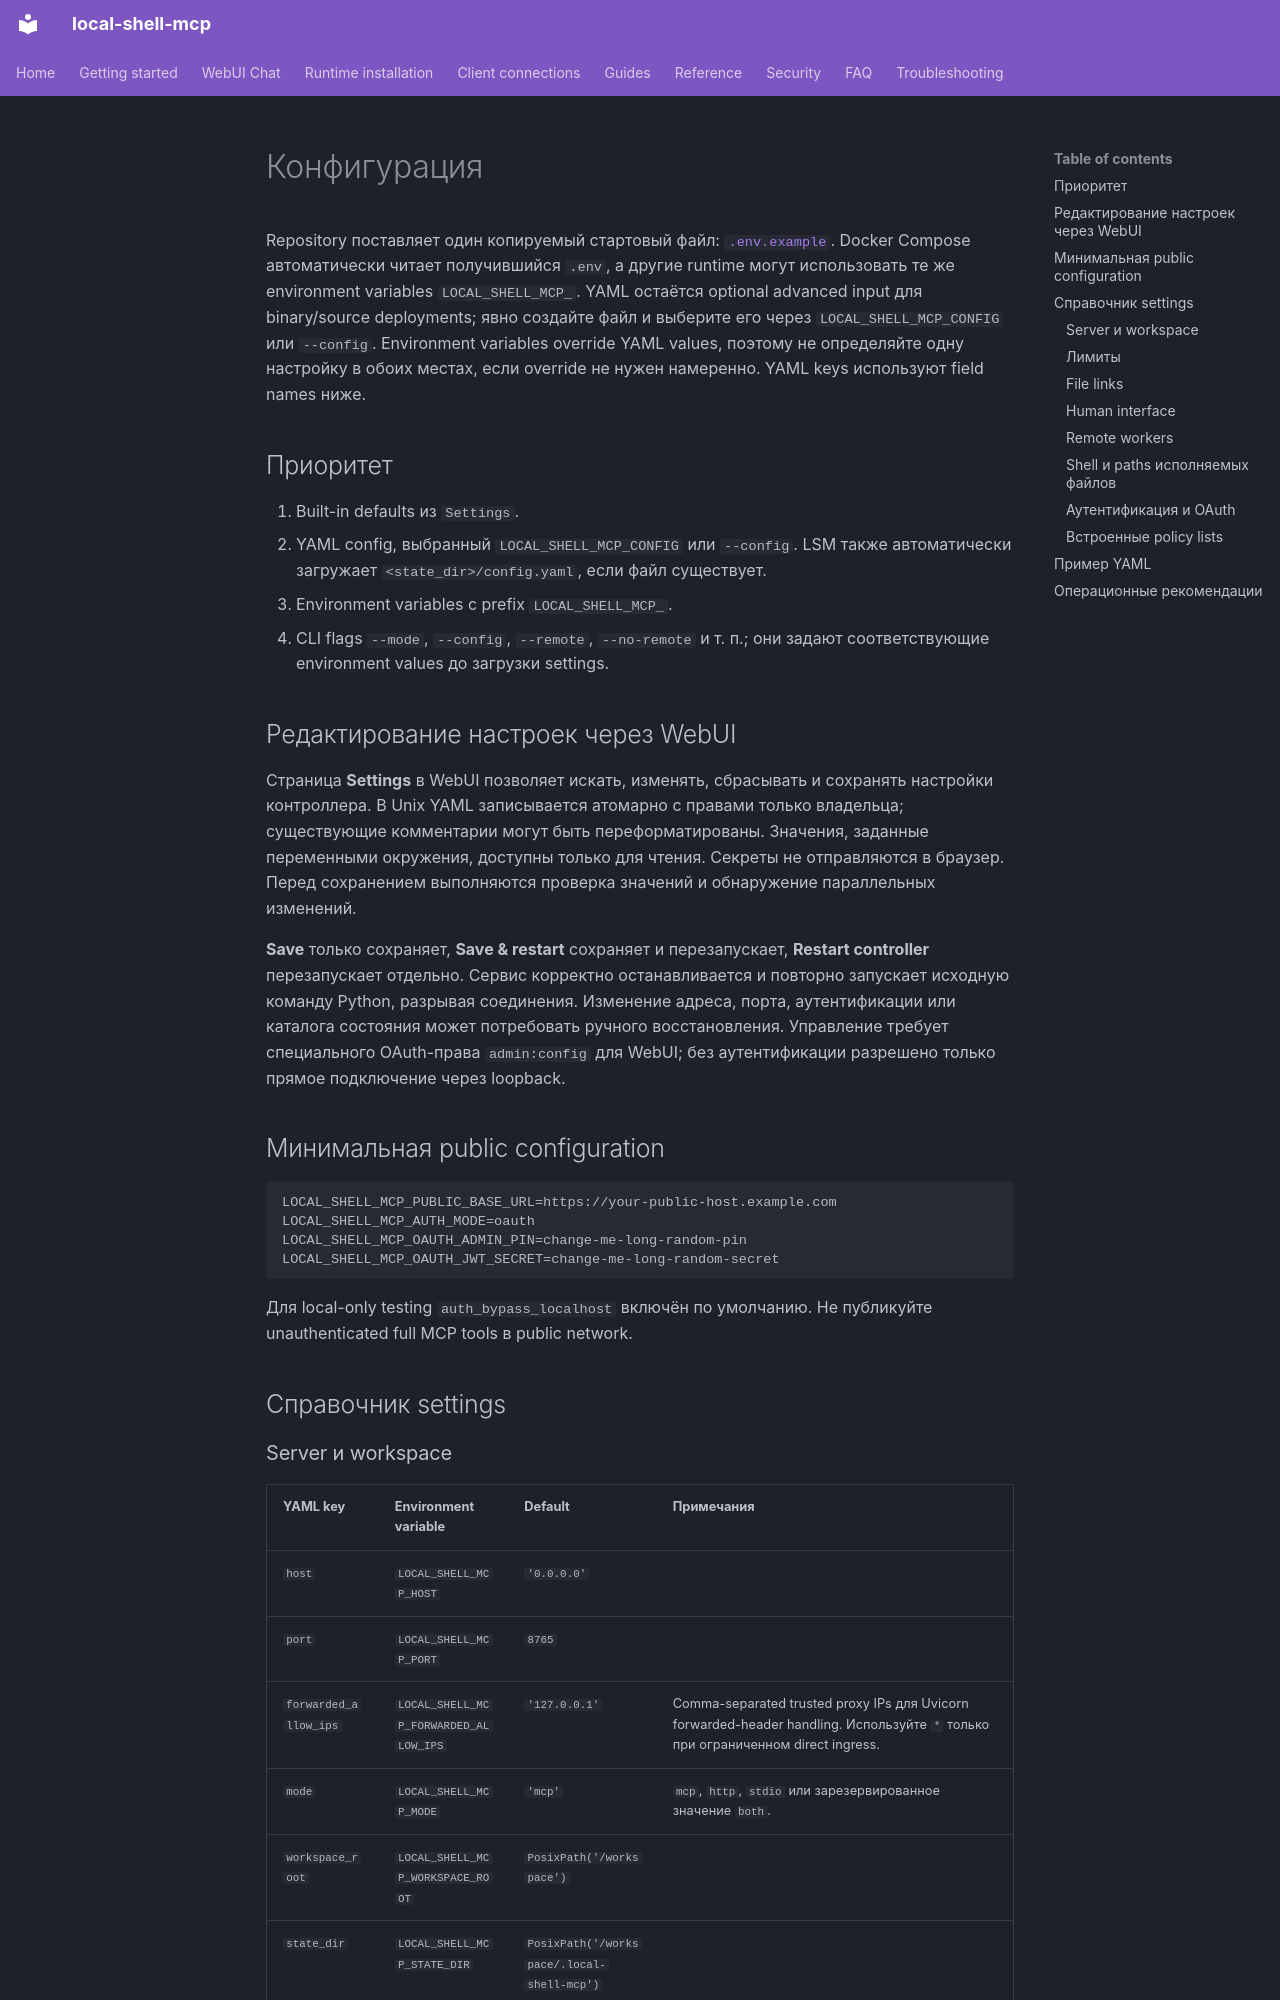

repository: fwerkor/local-shell-mcp · page: reference/configuration.ru/index.html · generator: mkdocs

<!-- i18n-source-sha256: c1cfa361dfdb7f4978bfa08063ae9f64997a8f4b79f719a3b2f88755c10e5681 -->
# Конфигурация

Repository поставляет один копируемый стартовый файл: [`.env.example`](https://github.com/fwerkor/local-shell-mcp/blob/main/.env.example). Docker Compose автоматически читает получившийся `.env`, а другие runtime могут использовать те же environment variables `LOCAL_SHELL_MCP_`. YAML остаётся optional advanced input для binary/source deployments; явно создайте файл и выберите его через `LOCAL_SHELL_MCP_CONFIG` или `--config`. Environment variables override YAML values, поэтому не определяйте одну настройку в обоих местах, если override не нужен намеренно. YAML keys используют field names ниже.

## Приоритет

1. Built-in defaults из `Settings`.
2. YAML config, выбранный `LOCAL_SHELL_MCP_CONFIG` или `--config`. LSM также автоматически загружает `<state_dir>/config.yaml`, если файл существует.
3. Environment variables с prefix `LOCAL_SHELL_MCP_`.
4. CLI flags `--mode`, `--config`, `--remote`, `--no-remote` и т. п.; они задают соответствующие environment values до загрузки settings.

## Редактирование настроек через WebUI

Страница **Settings** в WebUI позволяет искать, изменять, сбрасывать и сохранять настройки контроллера. В Unix YAML записывается атомарно с правами только владельца; существующие комментарии могут быть переформатированы. Значения, заданные переменными окружения, доступны только для чтения. Секреты не отправляются в браузер. Перед сохранением выполняются проверка значений и обнаружение параллельных изменений.

**Save** только сохраняет, **Save & restart** сохраняет и перезапускает, **Restart controller** перезапускает отдельно. Сервис корректно останавливается и повторно запускает исходную команду Python, разрывая соединения. Изменение адреса, порта, аутентификации или каталога состояния может потребовать ручного восстановления. Управление требует специального OAuth-права `admin:config` для WebUI; без аутентификации разрешено только прямое подключение через loopback.

## Минимальная public configuration

```env
LOCAL_SHELL_MCP_PUBLIC_BASE_URL=https://your-public-host.example.com
LOCAL_SHELL_MCP_AUTH_MODE=oauth
LOCAL_SHELL_MCP_OAUTH_ADMIN_PIN=change-me-long-random-pin
LOCAL_SHELL_MCP_OAUTH_JWT_SECRET=change-me-long-random-secret
```

Для local-only testing `auth_bypass_localhost` включён по умолчанию. Не публикуйте unauthenticated full MCP tools в public network.

## Справочник settings
